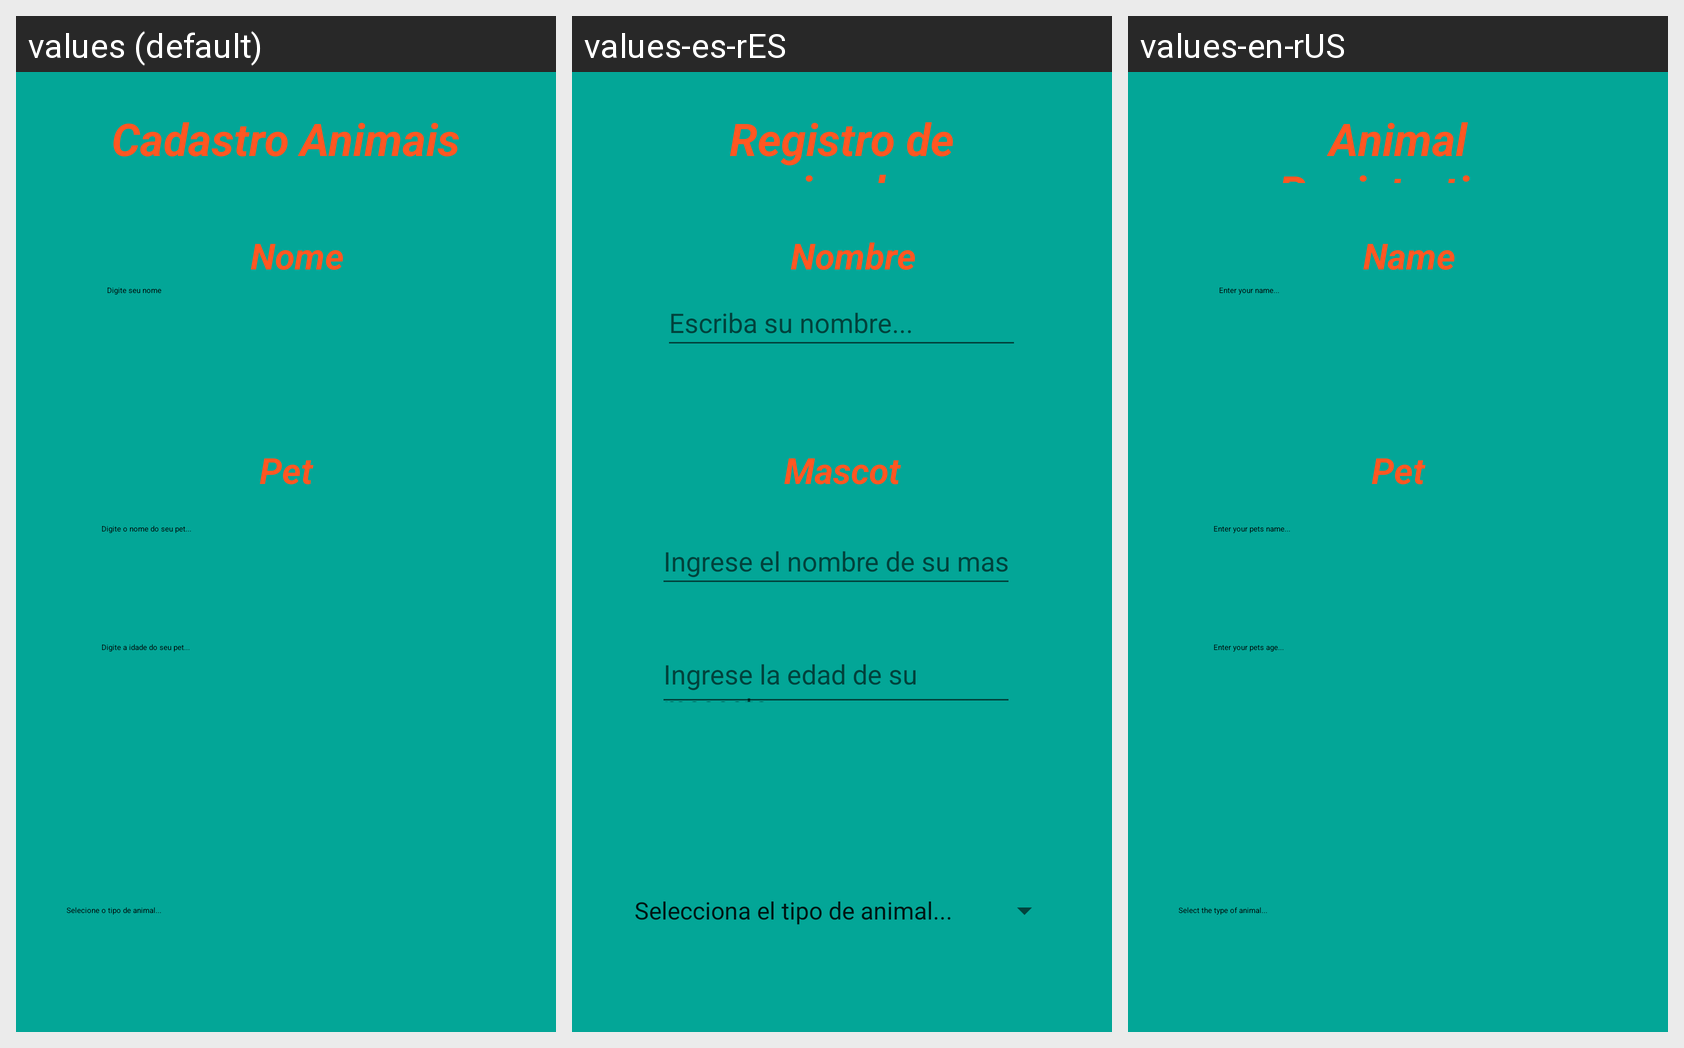

The same Android screen rendered under several of its app's locales, left to right. List the strings drawn on it with the default value and each locale's translation.
Android screen res/layout/activity_cadastro.xml rendered under 3 locales, left to right: values (default), values-es-rES, values-en-rUS. Device: Nexus 5 (rendered at 1080×1920; each locale shown at half size, 540×960, under a caption strip naming it); theme Theme.AppTrab.
Strings drawn on this screen, with the default value and each locale's value (text and hints the layout hard-codes appear in the picture but are not listed):

nomepethint
  values: Digite o nome do seu pet...
  values-es-rES: Ingrese el nombre de su mascota...
  values-en-rUS: Enter your pets name...

idadepethint
  values: Digite a idade do seu pet...
  values-es-rES: Ingrese la edad de su mascota...
  values-en-rUS: Enter your pets age...

salvar
  values: Salvar
  values-es-rES: Ahorrar
  values-en-rUS: Accept

nome
  values: Nome
  values-es-rES: Nombre
  values-en-rUS: Name

petnome
  values: Pet
  values-es-rES: Mascota
  values-en-rUS: Pet

nomehint
  values: Digite seu nome
  values-es-rES: Escriba su nombre...
  values-en-rUS: Enter your name...

cadastroanimais
  values: Cadastro Animais
  values-es-rES: Registro de animales
  values-en-rUS: Animal Registration
